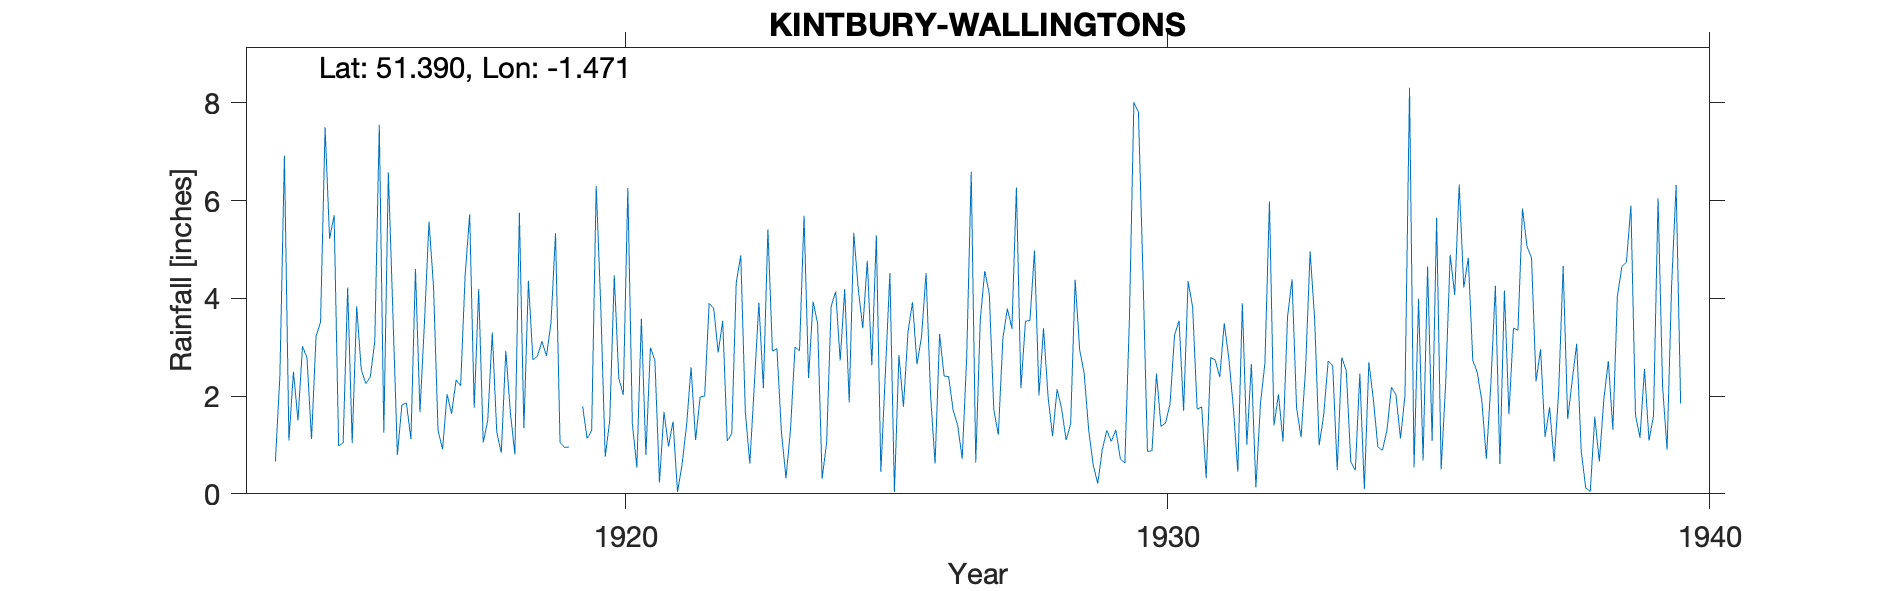

Source data for this figure (header and first rows):
KINTBURY-WALLINGTONS, , , , , , , , , , , , , , , , , , , , , , , 
Grid ref, SU369658, Long, -1.471, Lat, 51.39, Elevation, 360, ft., , , , , , , , , , , , , , , 
Station no, 793, , , , , , , , , , , , , , , , , , , , , , 
, 1910, 1911, 1912, 1913, 1914, 1915, 1916, 1917, 1918, 1919, 1920, 1921, 1922, 1923, 1924, 1925, 1926, 1927, 1928, 1929, 1930, 1931, 1932
January, , , , , 0.66, 5.22, 1.25, 1.3, 3.3, 2.82, 3.88, 2.73, 3.9, 2.16, 3.49, 2.63, 4.52, 3.56, 4.98, 1.3, 4.53, 1.73, 2.65
February, , , , , 2.42, 5.7, 6.58, 0.91, 1.26, 3.5, 0.76, 0.23, 3.8, 5.41, 0.31, 5.29, 2.02, 4.56, 2.01, 0.59, 0.87, 1.78, 0.13
March, , , , , 6.92, 0.98, 3.72, 2.04, 0.84, 5.33, 1.5, 1.68, 2.89, 2.92, 1.05, 0.45, 0.62, 4.09, 3.39, 0.21, 0.88, 0.32, 1.83
April, , , , , 1.09, 1.04, 0.8, 1.64, 2.93, 1.05, 4.47, 0.97, 3.54, 2.97, 3.84, 2.48, 3.27, 1.72, 1.99, 0.9, 2.46, 2.79, 2.68
May, , , , , 2.5, 4.22, 1.82, 2.33, 1.67, 0.95, 2.37, 1.48, 1.08, 1.26, 4.14, 4.52, 2.41, 1.21, 1.18, 1.3, 1.38, 2.74, 5.98
June, , , , , 1.5, 1.04, 1.86, 2.21, 0.81, 0.96, 2.02, 0.04, 1.23, 0.32, 2.73, 0.04, 2.4, 3.18, 2.14, 1.07, 1.45, 2.39, 1.4
July, , , , , 3.02, 3.84, 1.12, 4.47, 5.75, -999, 6.26, 0.6, 4.33, 1.31, 4.19, 2.84, 1.71, 3.79, 1.75, 1.31, 1.84, 3.49, 2.04
August, , , , , 2.78, 2.55, 4.6, 5.72, 1.34, -999, 1.44, 1.4, 4.88, 3, 1.87, 1.78, 1.4, 3.38, 1.1, 0.72, 3.25, 2.78, 1.07
September, , , , , 1.12, 2.25, 1.67, 1.76, 4.36, 1.79, 0.54, 2.59, 1.68, 2.93, 5.34, 3.31, 0.72, 6.27, 1.43, 0.63, 3.54, 1.78, 3.62
October, , , , , 3.22, 2.39, 3.52, 4.19, 2.74, 1.13, 3.58, 1.1, 0.62, 5.69, 4.19, 3.92, 2.8, 2.16, 4.38, 3.55, 1.7, 0.45, 4.39
November, , , , , 3.52, 3.12, 5.57, 1.05, 2.82, 1.3, 0.8, 1.98, 2.23, 2.37, 3.39, 2.65, 6.59, 3.53, 2.95, 8.01, 4.35, 3.9, 1.76
December, , , , , 7.5, 7.55, 4.24, 1.5, 3.12, 6.3, 2.99, 2, 3.91, 3.93, 4.77, 3.21, 0.64, 3.55, 2.46, 7.81, 3.82, 1.01, 1.16
Total, , , , , 36.25, 39.9, 36.75, 29.12, 30.94, 30.11, 30.61, 16.8, 34.09, 34.27, 39.31, 33.12, 29.1, 41, 29.76, 27.4, 30.07, 25.16, 28.71
NGR is the Wallingtons. Altitudes match., , , , , , , , , , , , , , , , , , , , , , , 
